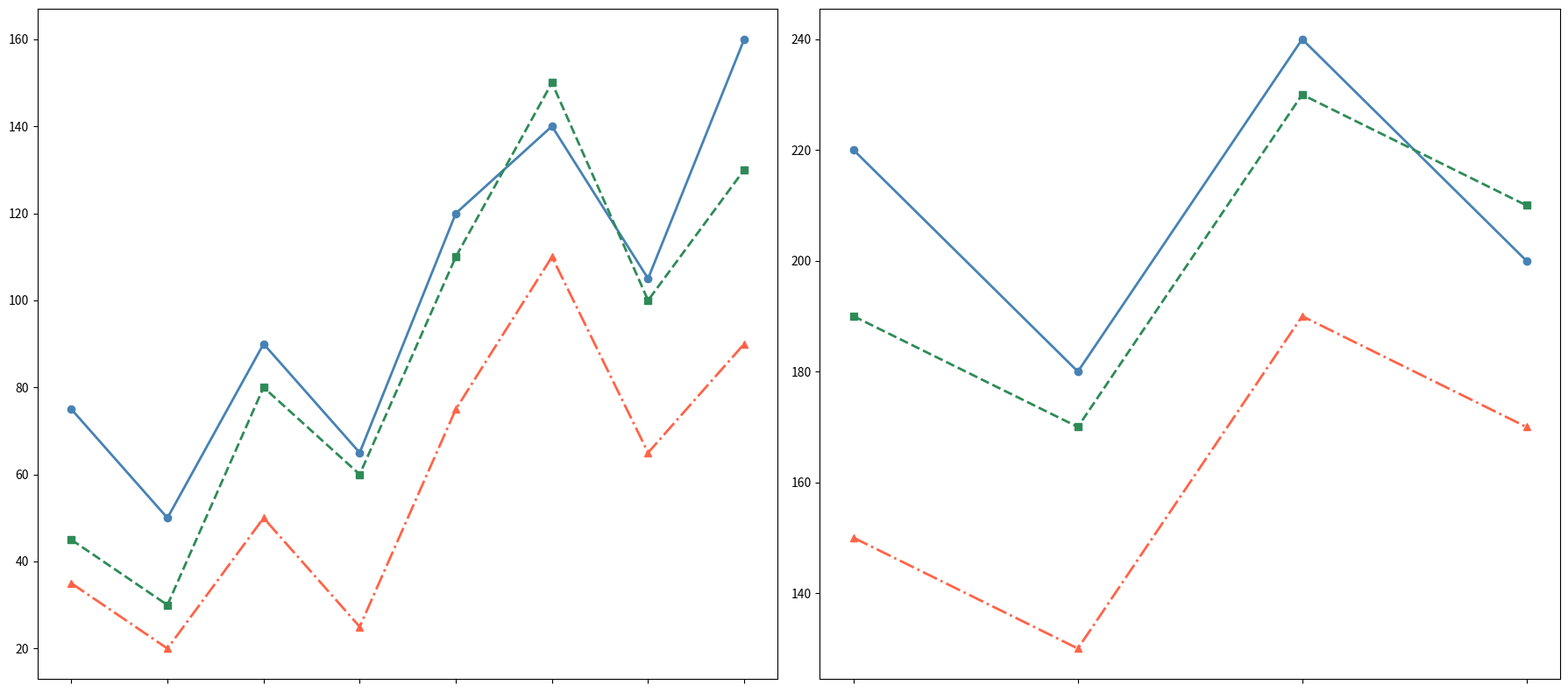

This chart was generated by the following Python code:
import matplotlib.pyplot as plt
import numpy as np

# Preserved the original structure but altered the sales and forecast data within certain groups
years_actual = np.arange(2015, 2023)
years_forecast = np.arange(2023, 2027)

# Randomly altered sales data for products
product_a_sales = np.array([75, 50, 90, 65, 120, 140, 105, 160])
product_b_sales = np.array([45, 30, 80, 60, 110, 150, 100, 130])
product_c_sales = np.array([35, 20, 50, 25, 75, 110, 65, 90])

# Randomly altered forecast data for products
product_a_forecast = np.array([220, 180, 240, 200])
product_b_forecast = np.array([190, 170, 230, 210])
product_c_forecast = np.array([150, 130, 190, 170])

fig, axes = plt.subplots(1, 2, figsize=(18, 8))

ax1 = axes[0]
ax1.plot(years_actual, product_a_sales, marker='o', linestyle='-', color='#4682b4', linewidth=2)
ax1.plot(years_actual, product_b_sales, marker='s', linestyle='--', color='#2e8b57', linewidth=2)
ax1.plot(years_actual, product_c_sales, marker='^', linestyle='-.', color='#ff6347', linewidth=2)

ax1.set_xticks(years_actual)
ax1.set_xticklabels([])

ax2 = axes[1]
ax2.plot(years_forecast, product_a_forecast, marker='o', linestyle='-', color='#4682b4', linewidth=2)
ax2.plot(years_forecast, product_b_forecast, marker='s', linestyle='--', color='#2e8b57', linewidth=2)
ax2.plot(years_forecast, product_c_forecast, marker='^', linestyle='-.', color='#ff6347', linewidth=2)

ax2.set_xticks(years_forecast)
ax2.set_xticklabels([])

plt.tight_layout()

plt.show()
